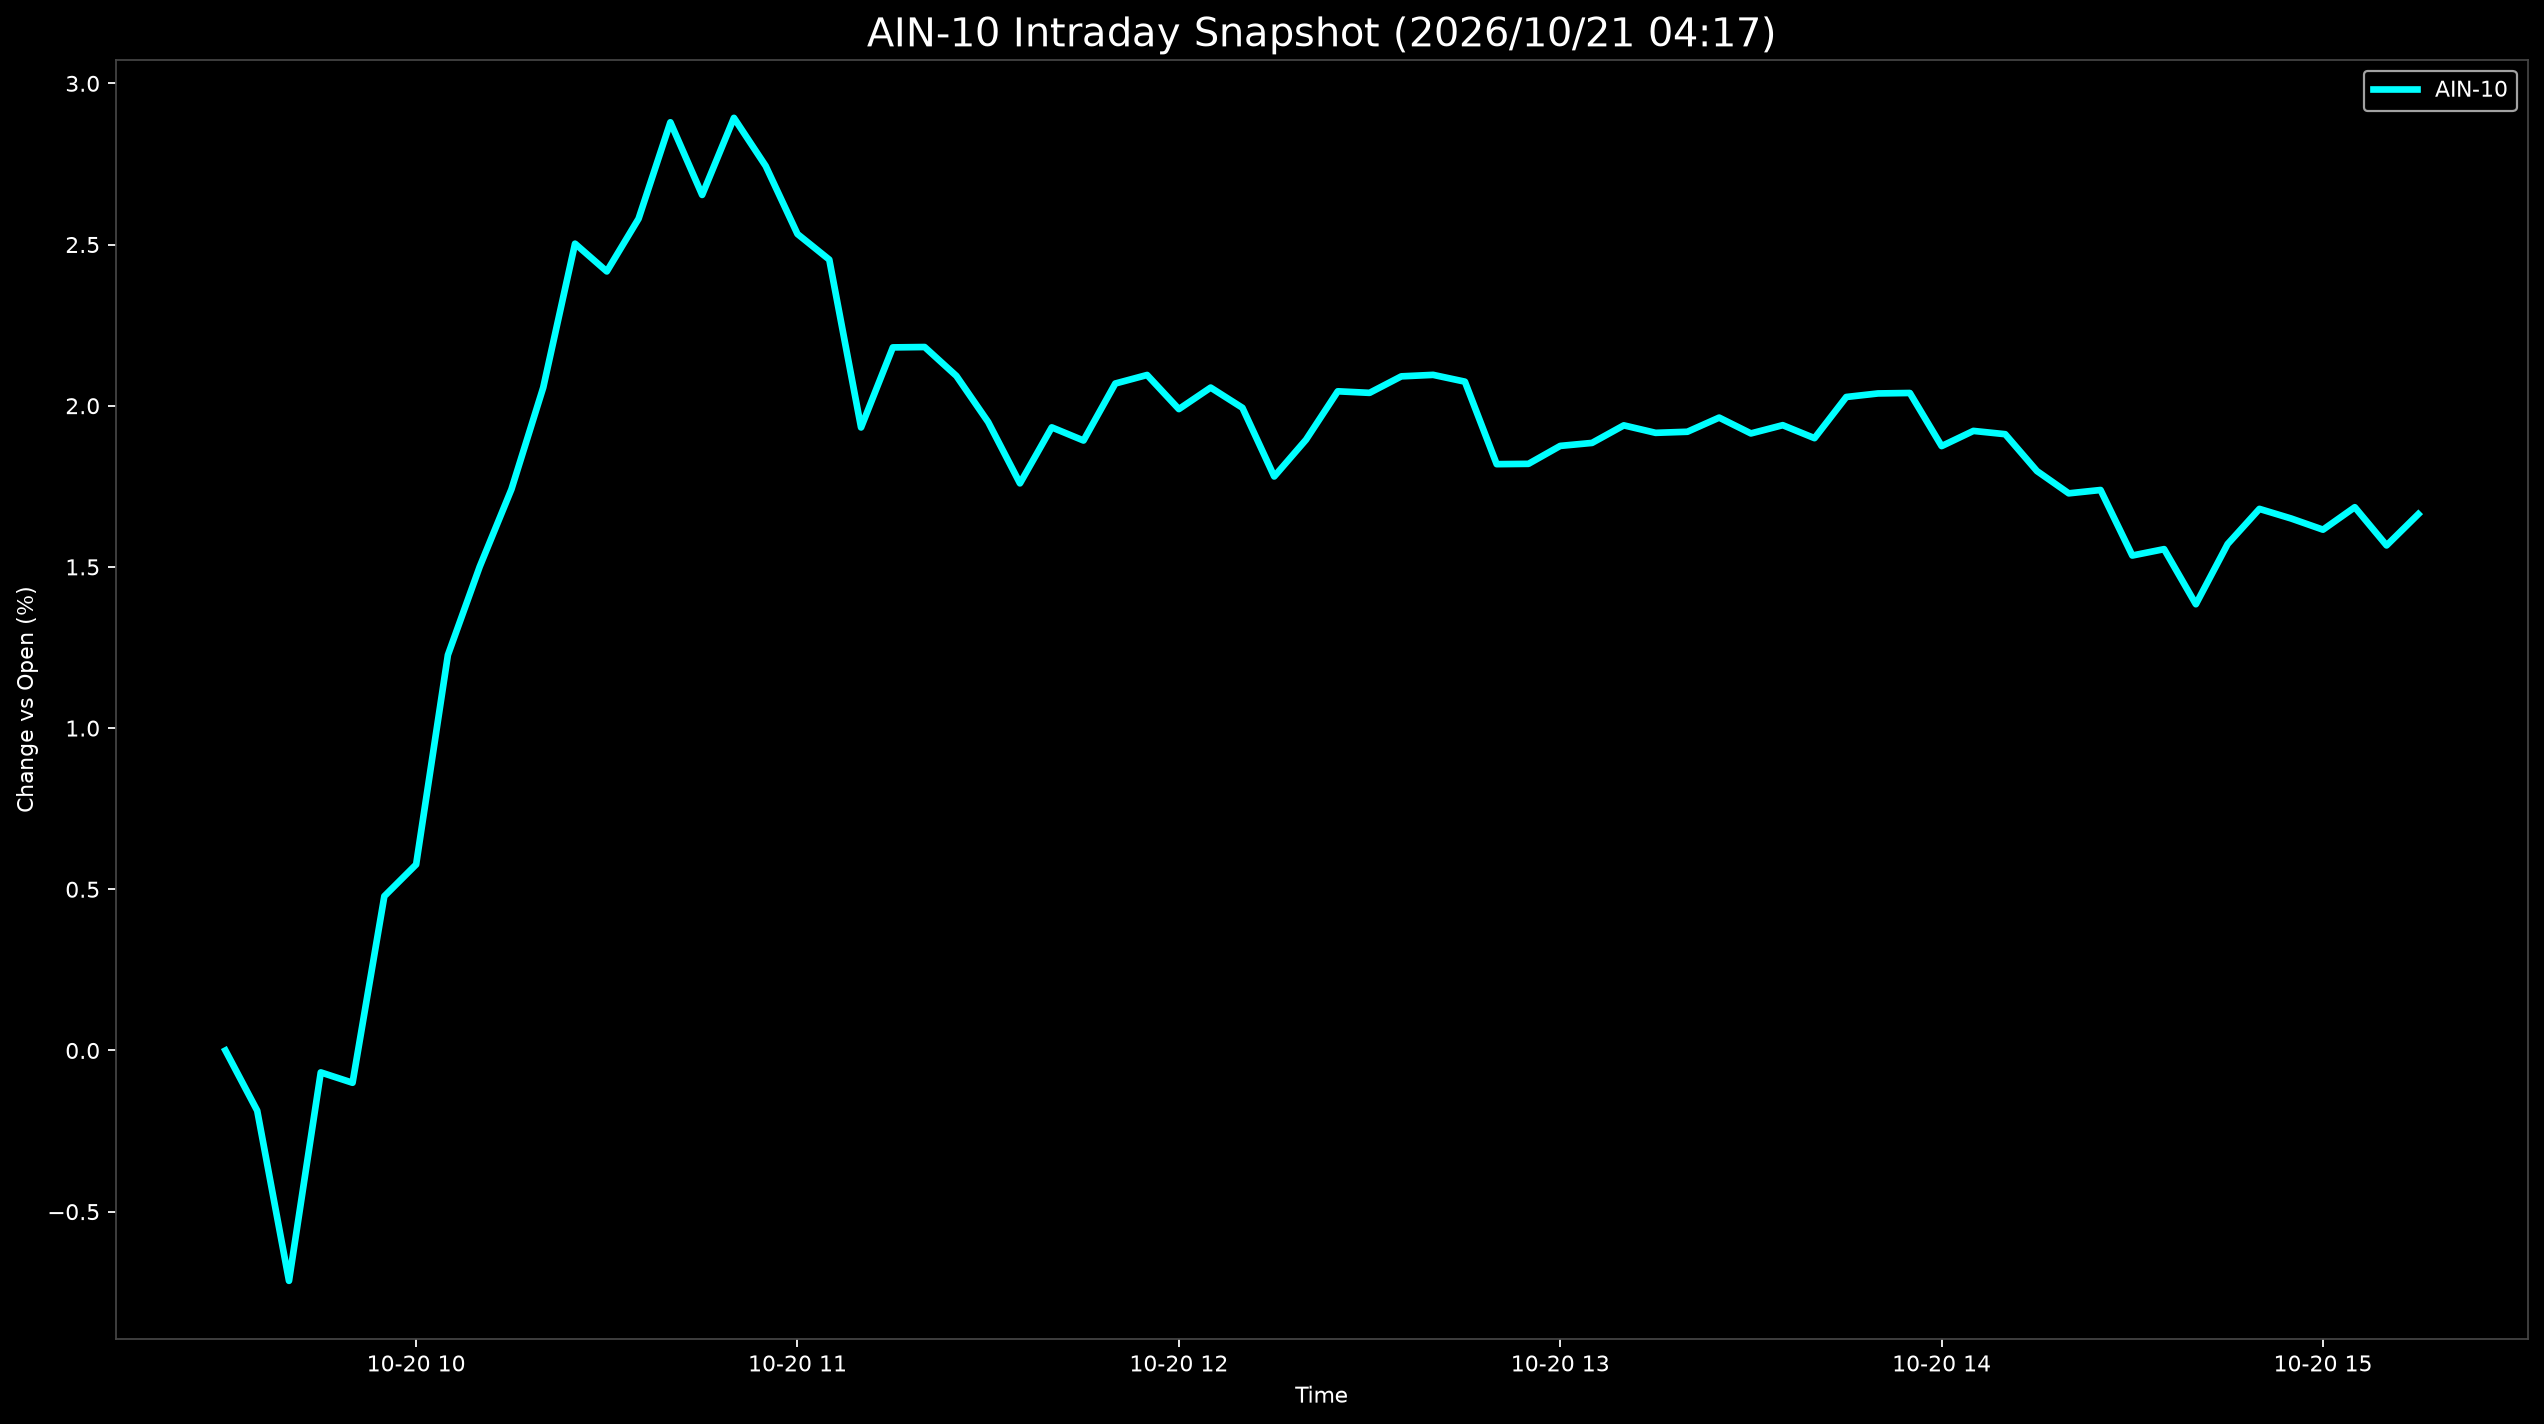

The file beside this chart, header and first rows:
Datetime, AIN-10
2026-10-20 09:30:00, 0.0
2026-10-20 09:35:00, -0.1867
2026-10-20 09:40:00, -0.7146
2026-10-20 09:45:00, -0.06805
2026-10-20 09:50:00, -0.1002
2026-10-20 09:55:00, 0.4785
2026-10-20 10:00:00, 0.5768
2026-10-20 10:05:00, 1.227
2026-10-20 10:10:00, 1.501
2026-10-20 10:15:00, 1.741
2026-10-20 10:20:00, 2.057
2026-10-20 10:25:00, 2.503
2026-10-20 10:30:00, 2.417
2026-10-20 10:35:00, 2.58
2026-10-20 10:40:00, 2.879
2026-10-20 10:45:00, 2.654
2026-10-20 10:50:00, 2.893
2026-10-20 10:55:00, 2.744
2026-10-20 11:00:00, 2.532
2026-10-20 11:05:00, 2.453
2026-10-20 11:10:00, 1.932
2026-10-20 11:15:00, 2.181
2026-10-20 11:20:00, 2.182
2026-10-20 11:25:00, 2.092
2026-10-20 11:30:00, 1.949
2026-10-20 11:35:00, 1.759
2026-10-20 11:40:00, 1.933
2026-10-20 11:45:00, 1.892
2026-10-20 11:50:00, 2.069
2026-10-20 11:55:00, 2.095
2026-10-20 12:00:00, 1.989
2026-10-20 12:05:00, 2.056
2026-10-20 12:10:00, 1.994
2026-10-20 12:15:00, 1.78
2026-10-20 12:20:00, 1.894
2026-10-20 12:25:00, 2.045
2026-10-20 12:30:00, 2.04
2026-10-20 12:35:00, 2.091
2026-10-20 12:40:00, 2.096
2026-10-20 12:45:00, 2.075
2026-10-20 12:50:00, 1.819
2026-10-20 12:55:00, 1.82
2026-10-20 13:00:00, 1.875
2026-10-20 13:05:00, 1.885
2026-10-20 13:10:00, 1.939
2026-10-20 13:15:00, 1.916
2026-10-20 13:20:00, 1.919
2026-10-20 13:25:00, 1.963
2026-10-20 13:30:00, 1.914
2026-10-20 13:35:00, 1.94
2026-10-20 13:40:00, 1.899
2026-10-20 13:45:00, 2.027
2026-10-20 13:50:00, 2.038
2026-10-20 13:55:00, 2.039
2026-10-20 14:00:00, 1.875
2026-10-20 14:05:00, 1.922
2026-10-20 14:10:00, 1.912
2026-10-20 14:15:00, 1.797
2026-10-20 14:20:00, 1.728
2026-10-20 14:25:00, 1.739
... 10 more rows
